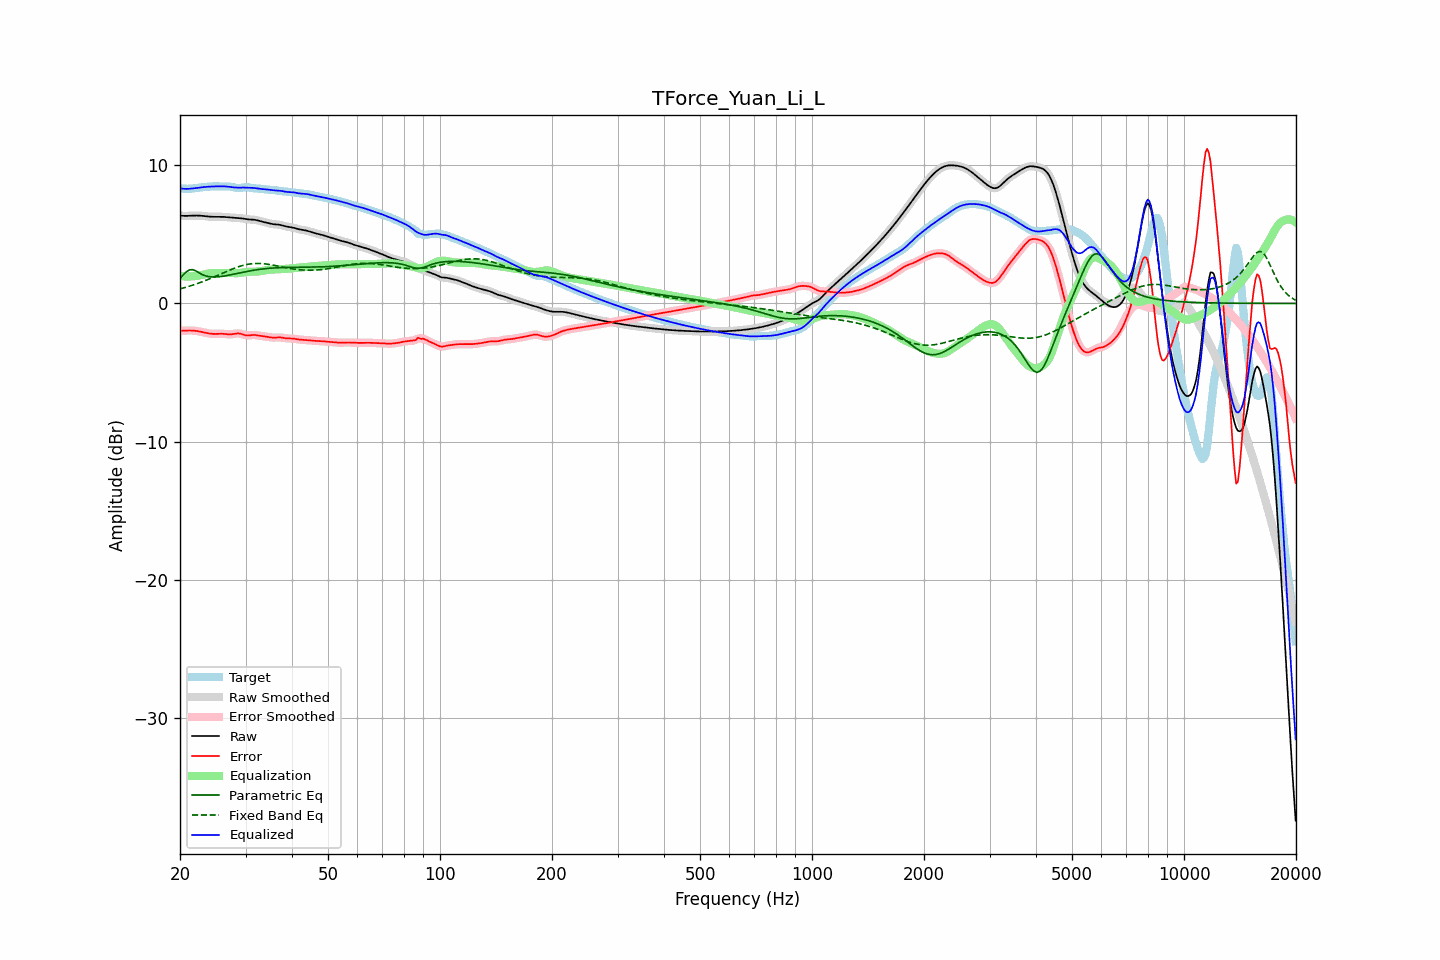

The data file committed next to this chart (first rows):
frequency, raw, error, smoothed, error_smoothed, equalization, parametric_eq, fixed_band_eq, equalized_raw, equalized_smoothed, target
20.00, 6.36, -1.97, 6.36, -1.97, 1.98, 1.83, 1.06, 8.35, 8.35, 8.33
20.20, 6.35, -1.97, 6.35, -1.97, 1.97, 1.95, 1.09, 8.33, 8.33, 8.33
20.40, 6.35, -1.97, 6.35, -1.97, 1.96, 2.07, 1.12, 8.31, 8.31, 8.32
20.61, 6.34, -1.97, 6.34, -1.97, 1.96, 2.18, 1.15, 8.30, 8.30, 8.31
20.81, 6.34, -1.96, 6.34, -1.96, 1.96, 2.30, 1.18, 8.30, 8.30, 8.31
21.02, 6.35, -1.96, 6.35, -1.96, 1.96, 2.37, 1.22, 8.30, 8.30, 8.31
21.23, 6.35, -1.96, 6.35, -1.96, 1.96, 2.44, 1.25, 8.31, 8.31, 8.31
21.44, 6.36, -1.96, 6.36, -1.96, 1.96, 2.44, 1.29, 8.32, 8.32, 8.32
21.66, 6.36, -1.96, 6.36, -1.96, 1.97, 2.45, 1.33, 8.33, 8.33, 8.33
21.87, 6.37, -1.97, 6.37, -1.97, 1.98, 2.40, 1.37, 8.34, 8.34, 8.34
22.09, 6.37, -1.99, 6.37, -1.99, 1.99, 2.35, 1.41, 8.36, 8.36, 8.36
22.31, 6.37, -2.01, 6.37, -2.01, 2.01, 2.28, 1.45, 8.37, 8.37, 8.37
22.54, 6.36, -2.03, 6.36, -2.03, 2.03, 2.21, 1.49, 8.39, 8.39, 8.39
22.76, 6.35, -2.05, 6.35, -2.05, 2.05, 2.15, 1.53, 8.41, 8.41, 8.40
22.99, 6.34, -2.07, 6.34, -2.08, 2.08, 2.09, 1.58, 8.42, 8.42, 8.42
23.22, 6.33, -2.10, 6.33, -2.10, 2.10, 2.04, 1.62, 8.43, 8.43, 8.43
23.45, 6.32, -2.13, 6.32, -2.13, 2.13, 2.00, 1.67, 8.44, 8.44, 8.44
23.69, 6.30, -2.15, 6.30, -2.15, 2.15, 1.97, 1.72, 8.45, 8.45, 8.45
23.92, 6.29, -2.17, 6.29, -2.17, 2.17, 1.94, 1.76, 8.46, 8.46, 8.46
24.16, 6.28, -2.19, 6.28, -2.19, 2.18, 1.93, 1.81, 8.47, 8.47, 8.47
24.40, 6.28, -2.20, 6.28, -2.20, 2.19, 1.92, 1.86, 8.47, 8.47, 8.48
24.65, 6.28, -2.21, 6.28, -2.21, 2.20, 1.92, 1.91, 8.48, 8.48, 8.48
24.89, 6.28, -2.21, 6.28, -2.21, 2.20, 1.92, 1.96, 8.48, 8.48, 8.48
25.14, 6.28, -2.20, 6.28, -2.20, 2.20, 1.93, 2.02, 8.48, 8.48, 8.48
25.39, 6.28, -2.20, 6.28, -2.20, 2.20, 1.93, 2.07, 8.48, 8.48, 8.48
25.65, 6.28, -2.19, 6.28, -2.19, 2.20, 1.95, 2.12, 8.48, 8.48, 8.47
25.91, 6.28, -2.19, 6.28, -2.19, 2.21, 1.96, 2.17, 8.48, 8.48, 8.47
26.16, 6.27, -2.20, 6.27, -2.20, 2.21, 1.98, 2.22, 8.48, 8.48, 8.47
26.43, 6.26, -2.21, 6.26, -2.21, 2.22, 2.00, 2.27, 8.48, 8.48, 8.47
26.69, 6.25, -2.22, 6.25, -2.22, 2.22, 2.02, 2.32, 8.47, 8.47, 8.47
26.96, 6.24, -2.23, 6.24, -2.23, 2.22, 2.04, 2.37, 8.46, 8.46, 8.47
27.23, 6.23, -2.24, 6.23, -2.24, 2.22, 2.06, 2.42, 8.44, 8.45, 8.47
27.50, 6.22, -2.23, 6.22, -2.23, 2.21, 2.09, 2.47, 8.43, 8.43, 8.45
27.77, 6.21, -2.21, 6.21, -2.21, 2.20, 2.11, 2.52, 8.41, 8.41, 8.42
28.05, 6.21, -2.19, 6.21, -2.19, 2.19, 2.13, 2.56, 8.40, 8.40, 8.40
28.33, 6.20, -2.17, 6.20, -2.17, 2.19, 2.16, 2.60, 8.40, 8.40, 8.38
28.62, 6.20, -2.17, 6.20, -2.17, 2.20, 2.18, 2.65, 8.39, 8.39, 8.36
28.90, 6.19, -2.18, 6.19, -2.18, 2.21, 2.21, 2.68, 8.39, 8.39, 8.37
29.19, 6.17, -2.21, 6.17, -2.21, 2.22, 2.23, 2.72, 8.40, 8.40, 8.38
29.48, 6.16, -2.24, 6.16, -2.24, 2.24, 2.26, 2.75, 8.40, 8.40, 8.40
29.78, 6.14, -2.28, 6.14, -2.28, 2.26, 2.28, 2.78, 8.40, 8.40, 8.41
30.08, 6.11, -2.31, 6.12, -2.30, 2.28, 2.30, 2.81, 8.39, 8.39, 8.42
30.38, 6.10, -2.32, 6.10, -2.32, 2.29, 2.33, 2.83, 8.39, 8.39, 8.42
30.68, 6.08, -2.31, 6.09, -2.31, 2.30, 2.35, 2.85, 8.38, 8.38, 8.40
30.99, 6.08, -2.30, 6.08, -2.30, 2.30, 2.37, 2.87, 8.38, 8.38, 8.38
31.30, 6.07, -2.29, 6.07, -2.29, 2.30, 2.39, 2.88, 8.38, 8.38, 8.36
31.61, 6.06, -2.28, 6.06, -2.28, 2.30, 2.41, 2.89, 8.37, 8.37, 8.35
31.93, 6.05, -2.29, 6.05, -2.29, 2.31, 2.43, 2.90, 8.35, 8.35, 8.34
32.24, 6.02, -2.31, 6.02, -2.31, 2.31, 2.45, 2.90, 8.34, 8.34, 8.33
32.57, 6.00, -2.33, 6.00, -2.33, 2.32, 2.46, 2.90, 8.32, 8.32, 8.32
32.89, 5.96, -2.35, 5.96, -2.35, 2.34, 2.48, 2.90, 8.30, 8.30, 8.31
33.22, 5.93, -2.36, 5.93, -2.36, 2.36, 2.50, 2.89, 8.29, 8.29, 8.29
33.55, 5.90, -2.38, 5.90, -2.38, 2.38, 2.51, 2.88, 8.28, 8.28, 8.28
33.89, 5.87, -2.39, 5.87, -2.40, 2.40, 2.52, 2.87, 8.27, 8.27, 8.27
34.23, 5.84, -2.41, 5.84, -2.41, 2.42, 2.53, 2.85, 8.26, 8.26, 8.26
34.57, 5.81, -2.43, 5.81, -2.43, 2.43, 2.54, 2.84, 8.25, 8.25, 8.25
34.92, 5.78, -2.45, 5.78, -2.45, 2.45, 2.55, 2.82, 8.23, 8.23, 8.24
35.27, 5.76, -2.47, 5.76, -2.47, 2.45, 2.56, 2.80, 8.21, 8.21, 8.23
35.62, 5.74, -2.47, 5.74, -2.47, 2.46, 2.57, 2.78, 8.20, 8.20, 8.22
35.97, 5.73, -2.47, 5.73, -2.47, 2.46, 2.58, 2.75, 8.19, 8.19, 8.20
... 635 more rows
